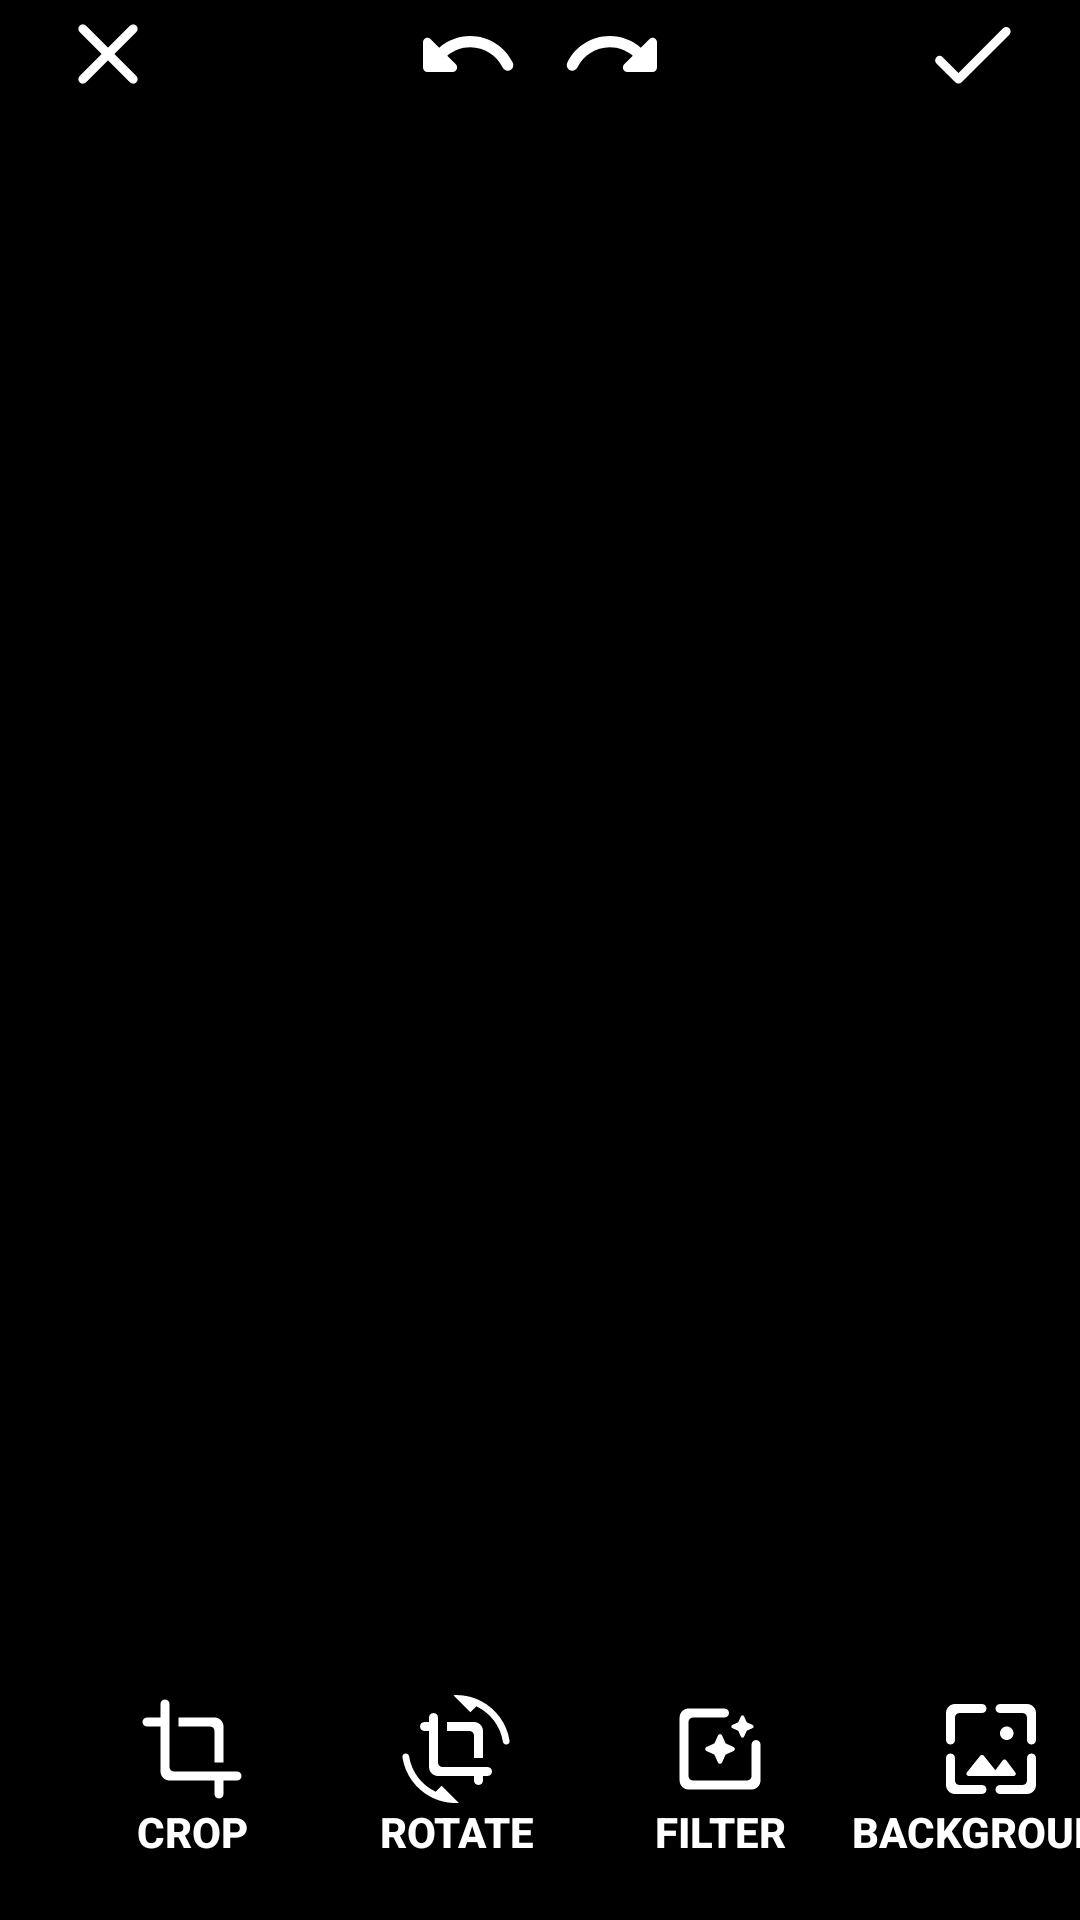

Reconstruct the res/layout file that produces this screen, plus the resources it refers to.
<!-- AndroidManifest.xml: application theme Theme.SwitchCamera -->
<!-- res/layout/sc_edit_activity.xml -->
<?xml version="1.0" encoding="utf-8"?>
<androidx.constraintlayout.widget.ConstraintLayout xmlns:android="http://schemas.android.com/apk/res/android"
    xmlns:app="http://schemas.android.com/apk/res-auto"
    xmlns:tools="http://schemas.android.com/tools"
    android:layout_width="match_parent"
    android:layout_height="match_parent"
    android:background="@color/black">

    <LinearLayout
        android:layout_width="match_parent"
        android:layout_height="match_parent"
        android:orientation="vertical"
        android:weightSum="17"

        android:clickable="false"
        android:focusable="false"

        app:layout_constraintStart_toStartOf="parent"
        app:layout_constraintTop_toTopOf="parent">

        <LinearLayout
            android:layout_width="match_parent"
            android:layout_height="0dp"
            android:layout_weight="1"
            android:weightSum="10"
            android:layout_marginHorizontal="20dp"
            android:orientation="horizontal">

            <ImageButton
                android:id="@+id/imageButton"
                android:layout_width="0dp"
                android:layout_height="wrap_content"
                android:layout_gravity="left"
                android:background="@android:color/transparent"
                android:layout_weight="1"
                android:src="@drawable/round_close_24" />


            <Space
                android:layout_width="0dp"
                android:layout_height="wrap_content"
                android:layout_weight="2.5" />

            <ImageButton
                android:id="@+id/sc_edit_undo"
                android:layout_width="0dp"
                android:layout_height="wrap_content"
                android:background="@android:color/transparent"
                android:layout_weight="1.5"
                android:src="@drawable/round_undo_24" />

            <ImageButton
                android:id="@+id/sc_edit_redo"
                android:layout_width="0dp"
                android:layout_height="wrap_content"
                android:background="@android:color/transparent"
                android:layout_weight="1.5"
                android:src="@drawable/round_redo_24" />

            <Space
                android:layout_width="0dp"
                android:layout_height="wrap_content"
                android:layout_weight="2.5" />

            <ImageButton
                android:id="@+id/sc_edit_done"
                android:layout_width="0dp"
                android:layout_height="wrap_content"
                android:background="@android:color/transparent"
                android:layout_weight="1"
                android:src="@drawable/round_done_24" />
        </LinearLayout>

        <FrameLayout
            android:layout_width="match_parent"
            android:layout_height="0dp"
            android:clickable="false"
            android:focusable="false"
            android:layout_weight="11">

            <ImageView
                android:id="@+id/sc_edit_imageview"
                android:layout_width="wrap_content"
                android:layout_height="wrap_content"

                android:clickable="false"
                android:focusable="false"
                android:layout_gravity="center"

                tools:srcCompat="@tools:sample/avatars" />

            <ImageView
                android:id="@+id/sc_edit_canvas"
                android:layout_width="wrap_content"
                android:layout_height="wrap_content"

                android:clickable="true"
                android:focusable="true"
                android:layout_gravity="center"

                tools:srcCompat="@tools:sample/avatars" />
        </FrameLayout>

        <FrameLayout
            android:id="@+id/sc_edit_buttongroup"
            android:layout_width="match_parent"
            android:layout_height="0dp"
            android:foregroundGravity="bottom"
            android:layout_weight="5">

            <HorizontalScrollView
                android:layout_width="match_parent"
                android:layout_height="wrap_content"
                android:layout_gravity="bottom"
                android:scrollbars="none">

                <LinearLayout
                    android:layout_width="wrap_content"
                    android:layout_height="wrap_content"
                    android:layout_marginHorizontal="20dp"
                    android:layout_marginBottom="20dp"
                    android:orientation="horizontal">

                    <Button
                        android:id="@+id/edit_crop"
                        android:layout_width="wrap_content"
                        android:layout_height="wrap_content"
                        android:background="@android:color/transparent"
                        android:drawableTop="@drawable/round_crop_24"
                        android:text="CROP"
                        android:textColor="@color/white"
                        android:textStyle="bold" />

                    <Button
                        android:id="@+id/edit_rotate"
                        android:layout_width="wrap_content"
                        android:layout_height="wrap_content"
                        android:background="@android:color/transparent"
                        android:drawableTop="@drawable/round_crop_rotate_24"
                        android:text="ROTATE"
                        android:textColor="@color/white"
                        android:textStyle="bold" />

                    <Button
                        android:id="@+id/edit_filter"
                        android:layout_width="wrap_content"
                        android:layout_height="wrap_content"
                        android:background="@android:color/transparent"
                        android:drawableTop="@drawable/round_photo_filter_24"
                        android:text="FILTER"
                        android:textColor="@color/white"
                        android:textStyle="bold" />

                    <Button
                        android:id="@+id/edit_background"
                        android:layout_width="wrap_content"
                        android:layout_height="wrap_content"
                        android:background="@android:color/transparent"
                        android:drawableTop="@drawable/round_wallpaper_24"
                        android:text="BACKGROUND"
                        android:textColor="@color/white"
                        android:textStyle="bold" />


                </LinearLayout>
            </HorizontalScrollView>
        </FrameLayout>

    </LinearLayout>
</androidx.constraintlayout.widget.ConstraintLayout>
<!-- resources referenced by this layout -->
<resources>
  <color name="black">#FF000000</color>
  <color name="white">#FFFFFFFF</color>
  <!-- drawable round_close_24 (drawable) -->
  <vector xmlns:android="http://schemas.android.com/apk/res/android"
      android:width="36dp"
      android:height="36dp"
      android:viewportWidth="24"
      android:viewportHeight="24">
    <path
        android:fillColor="#fff"
        android:pathData="M18.3,5.71c-0.39,-0.39 -1.02,-0.39 -1.41,0L12,10.59 7.11,5.7c-0.39,-0.39 -1.02,-0.39 -1.41,0 -0.39,0.39 -0.39,1.02 0,1.41L10.59,12 5.7,16.89c-0.39,0.39 -0.39,1.02 0,1.41 0.39,0.39 1.02,0.39 1.41,0L12,13.41l4.89,4.89c0.39,0.39 1.02,0.39 1.41,0 0.39,-0.39 0.39,-1.02 0,-1.41L13.41,12l4.89,-4.89c0.38,-0.38 0.38,-1.02 0,-1.4z"/>
  </vector>
  <!-- drawable round_crop_24 (drawable) -->
  <vector xmlns:android="http://schemas.android.com/apk/res/android"
      android:width="36dp"
      android:height="36dp"
      android:viewportWidth="24"
      android:viewportHeight="24">
    <path
        android:fillColor="#fff"
        android:pathData="M17,15h2L19,7c0,-1.1 -0.9,-2 -2,-2L9,5v2h7c0.55,0 1,0.45 1,1v7zM8,17c-0.55,0 -1,-0.45 -1,-1L7,2c0,-0.55 -0.45,-1 -1,-1s-1,0.45 -1,1v3L2,5c-0.55,0 -1,0.45 -1,1s0.45,1 1,1h3v10c0,1.1 0.9,2 2,2h10v3c0,0.55 0.45,1 1,1s1,-0.45 1,-1v-3h3c0.55,0 1,-0.45 1,-1s-0.45,-1 -1,-1L8,17z"/>
  </vector>
  <!-- drawable round_done_24 (drawable) -->
  <vector xmlns:android="http://schemas.android.com/apk/res/android"
      android:width="36dp"
      android:height="36dp"
      android:viewportWidth="24"
      android:viewportHeight="24">
    <path
        android:fillColor="#fff"
        android:pathData="M9,16.2l-3.5,-3.5c-0.39,-0.39 -1.01,-0.39 -1.4,0 -0.39,0.39 -0.39,1.01 0,1.4l4.19,4.19c0.39,0.39 1.02,0.39 1.41,0L20.3,7.7c0.39,-0.39 0.39,-1.01 0,-1.4 -0.39,-0.39 -1.01,-0.39 -1.4,0L9,16.2z"/>
  </vector>
  <!-- drawable round_redo_24 (drawable) -->
  <vector xmlns:android="http://schemas.android.com/apk/res/android"
      android:width="36dp"
      android:height="36dp"
      android:viewportWidth="24"
      android:viewportHeight="24">
    <path
        android:fillColor="#fff"
        android:pathData="M18.4,10.6C16.55,8.99 14.15,8 11.5,8c-4.16,0 -7.74,2.42 -9.44,5.93 -0.32,0.67 0.04,1.47 0.75,1.71 0.59,0.2 1.23,-0.08 1.5,-0.64 1.3,-2.66 4.03,-4.5 7.19,-4.5 1.95,0 3.73,0.72 5.12,1.88l-1.91,1.91c-0.63,0.63 -0.19,1.71 0.7,1.71H21c0.55,0 1,-0.45 1,-1V9.41c0,-0.89 -1.08,-1.34 -1.71,-0.71l-1.89,1.9z"/>
  </vector>
  <!-- drawable round_undo_24 (drawable) -->
  <vector xmlns:android="http://schemas.android.com/apk/res/android"
      android:width="36dp"
      android:height="36dp"
      android:viewportWidth="24"
      android:viewportHeight="24">
    <path
        android:fillColor="#fff"
        android:pathData="M12.5,8c-2.65,0 -5.05,0.99 -6.9,2.6L3.71,8.71C3.08,8.08 2,8.52 2,9.41V15c0,0.55 0.45,1 1,1h5.59c0.89,0 1.34,-1.08 0.71,-1.71l-1.91,-1.91c1.39,-1.16 3.16,-1.88 5.12,-1.88 3.16,0 5.89,1.84 7.19,4.5 0.27,0.56 0.91,0.84 1.5,0.64 0.71,-0.23 1.07,-1.04 0.75,-1.72C20.23,10.42 16.65,8 12.5,8z"/>
  </vector>
  <style name="Theme.SwitchCamera" parent="Theme.MaterialComponents.DayNight.DarkActionBar">
          
          <item name="colorPrimary">@color/purple_500</item>
          <item name="colorPrimaryVariant">@color/purple_700</item>
          <item name="colorOnPrimary">@color/white</item>
          
          <item name="colorSecondary">@color/teal_200</item>
          <item name="colorSecondaryVariant">@color/teal_700</item>
          <item name="colorOnSecondary">@color/black</item>
          
          <item name="android:statusBarColor" tools:targetApi="l">?attr/colorPrimaryVariant</item>
          
      </style>
  <color name="purple_500">#FF6200EE</color>
  <color name="purple_700">#FF3700B3</color>
  <color name="teal_200">#FF03DAC5</color>
  <color name="teal_700">#FF018786</color>
</resources>
